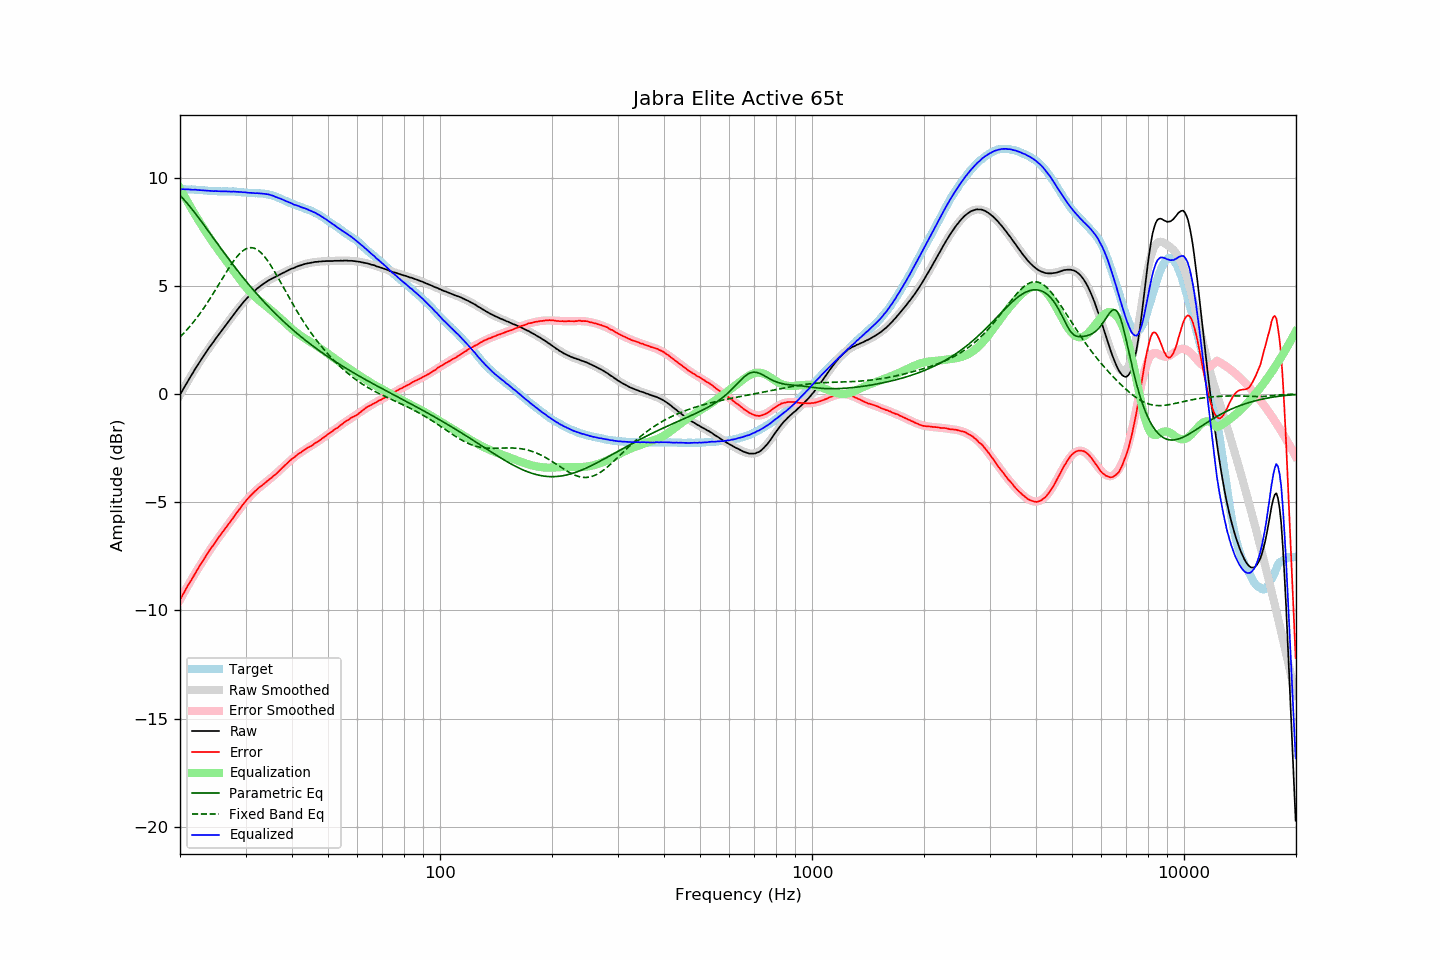

Data behind this chart, as committed beside it:
frequency, raw, error, smoothed, error_smoothed, equalization, parametric_eq, fixed_band_eq, equalized_raw, equalized_smoothed, target
20.00, -0.04, -9.51, -0.04, -9.51, 9.51, 9.18, 2.64, 9.47, 9.47, 9.47
20.20, 0.09, -9.38, 0.09, -9.37, 9.37, 9.10, 2.71, 9.46, 9.47, 9.47
20.40, 0.23, -9.24, 0.23, -9.24, 9.24, 9.02, 2.79, 9.47, 9.46, 9.46
20.61, 0.36, -9.11, 0.36, -9.11, 9.11, 8.94, 2.86, 9.46, 9.46, 9.46
20.81, 0.49, -8.96, 0.48, -8.97, 8.97, 8.86, 2.95, 9.46, 9.46, 9.45
21.02, 0.62, -8.83, 0.61, -8.84, 8.84, 8.77, 3.03, 9.46, 9.46, 9.45
21.23, 0.74, -8.71, 0.74, -8.72, 8.72, 8.68, 3.11, 9.45, 9.45, 9.45
21.44, 0.86, -8.60, 0.86, -8.59, 8.59, 8.59, 3.20, 9.45, 9.45, 9.46
21.66, 0.98, -8.47, 0.98, -8.46, 8.46, 8.49, 3.29, 9.44, 9.45, 9.45
21.87, 1.11, -8.34, 1.11, -8.34, 8.34, 8.40, 3.39, 9.45, 9.44, 9.45
22.09, 1.23, -8.21, 1.22, -8.21, 8.21, 8.30, 3.48, 9.44, 9.44, 9.44
22.31, 1.34, -8.10, 1.34, -8.09, 8.09, 8.20, 3.58, 9.43, 9.43, 9.44
22.54, 1.46, -7.97, 1.46, -7.97, 7.97, 8.10, 3.68, 9.43, 9.43, 9.43
22.76, 1.57, -7.86, 1.57, -7.85, 7.85, 8.00, 3.78, 9.42, 9.42, 9.42
22.99, 1.69, -7.74, 1.68, -7.73, 7.73, 7.90, 3.89, 9.42, 9.42, 9.42
23.22, 1.80, -7.61, 1.80, -7.62, 7.62, 7.80, 3.99, 9.41, 9.41, 9.41
23.45, 1.91, -7.50, 1.91, -7.50, 7.50, 7.70, 4.11, 9.41, 9.41, 9.41
23.69, 2.02, -7.38, 2.01, -7.39, 7.39, 7.60, 4.22, 9.40, 9.40, 9.40
23.92, 2.13, -7.26, 2.12, -7.27, 7.27, 7.49, 4.33, 9.40, 9.39, 9.39
24.16, 2.23, -7.16, 2.23, -7.16, 7.16, 7.39, 4.45, 9.39, 9.39, 9.39
24.40, 2.33, -7.06, 2.33, -7.06, 7.06, 7.29, 4.57, 9.38, 9.39, 9.38
24.65, 2.43, -6.96, 2.43, -6.95, 6.95, 7.18, 4.69, 9.37, 9.38, 9.38
24.89, 2.54, -6.84, 2.54, -6.84, 6.84, 7.08, 4.81, 9.38, 9.38, 9.38
25.14, 2.64, -6.74, 2.64, -6.74, 6.74, 6.98, 4.93, 9.38, 9.38, 9.38
25.39, 2.74, -6.63, 2.74, -6.63, 6.63, 6.88, 5.05, 9.37, 9.37, 9.37
25.65, 2.84, -6.53, 2.84, -6.53, 6.53, 6.77, 5.18, 9.37, 9.37, 9.37
25.91, 2.94, -6.43, 2.94, -6.43, 6.43, 6.67, 5.30, 9.37, 9.37, 9.36
26.16, 3.04, -6.33, 3.04, -6.33, 6.33, 6.57, 5.42, 9.37, 9.37, 9.37
26.43, 3.14, -6.23, 3.14, -6.23, 6.23, 6.47, 5.54, 9.37, 9.37, 9.37
26.69, 3.24, -6.13, 3.24, -6.13, 6.13, 6.37, 5.66, 9.37, 9.37, 9.37
26.96, 3.34, -6.03, 3.34, -6.03, 6.03, 6.27, 5.78, 9.36, 9.37, 9.37
27.23, 3.44, -5.93, 3.44, -5.92, 5.92, 6.17, 5.90, 9.36, 9.36, 9.36
27.50, 3.53, -5.83, 3.54, -5.82, 5.82, 6.07, 6.01, 9.35, 9.36, 9.36
27.77, 3.64, -5.73, 3.64, -5.72, 5.72, 5.97, 6.11, 9.36, 9.36, 9.37
28.05, 3.74, -5.62, 3.73, -5.62, 5.62, 5.88, 6.21, 9.36, 9.35, 9.36
28.33, 3.83, -5.52, 3.83, -5.52, 5.52, 5.78, 6.31, 9.35, 9.35, 9.35
28.62, 3.93, -5.41, 3.93, -5.42, 5.42, 5.68, 6.40, 9.34, 9.34, 9.34
28.90, 4.02, -5.33, 4.02, -5.32, 5.32, 5.59, 6.48, 9.34, 9.34, 9.35
29.19, 4.12, -5.22, 4.11, -5.22, 5.22, 5.50, 6.55, 9.34, 9.33, 9.33
29.48, 4.20, -5.12, 4.20, -5.13, 5.13, 5.40, 6.61, 9.32, 9.33, 9.32
29.78, 4.30, -5.02, 4.29, -5.03, 5.03, 5.31, 6.67, 9.33, 9.32, 9.32
30.08, 4.38, -4.94, 4.37, -4.94, 4.94, 5.22, 6.71, 9.32, 9.31, 9.31
30.38, 4.46, -4.84, 4.45, -4.86, 4.86, 5.13, 6.74, 9.31, 9.31, 9.30
30.68, 4.53, -4.77, 4.53, -4.77, 4.77, 5.04, 6.76, 9.30, 9.30, 9.30
30.99, 4.61, -4.69, 4.60, -4.69, 4.69, 4.95, 6.76, 9.30, 9.30, 9.29
31.30, 4.68, -4.61, 4.68, -4.62, 4.62, 4.87, 6.76, 9.29, 9.29, 9.29
31.61, 4.75, -4.54, 4.75, -4.54, 4.54, 4.78, 6.74, 9.29, 9.29, 9.28
31.93, 4.81, -4.47, 4.81, -4.47, 4.47, 4.69, 6.71, 9.28, 9.29, 9.28
32.24, 4.88, -4.41, 4.88, -4.41, 4.41, 4.61, 6.67, 9.28, 9.28, 9.29
32.57, 4.94, -4.33, 4.94, -4.34, 4.34, 4.53, 6.62, 9.28, 9.28, 9.27
32.89, 5.00, -4.28, 4.99, -4.28, 4.28, 4.44, 6.56, 9.28, 9.27, 9.28
33.22, 5.05, -4.22, 5.05, -4.22, 4.22, 4.36, 6.49, 9.27, 9.27, 9.27
33.55, 5.10, -4.17, 5.10, -4.16, 4.16, 4.28, 6.40, 9.26, 9.26, 9.27
33.89, 5.15, -4.10, 5.15, -4.10, 4.10, 4.20, 6.31, 9.25, 9.25, 9.25
34.23, 5.20, -4.04, 5.20, -4.04, 4.04, 4.12, 6.22, 9.24, 9.24, 9.23
34.57, 5.25, -3.98, 5.24, -3.98, 3.98, 4.04, 6.11, 9.23, 9.22, 9.23
34.92, 5.29, -3.92, 5.28, -3.92, 3.92, 3.97, 6.00, 9.21, 9.20, 9.20
35.27, 5.33, -3.87, 5.33, -3.86, 3.86, 3.89, 5.88, 9.18, 9.18, 9.20
35.62, 5.37, -3.79, 5.37, -3.79, 3.79, 3.82, 5.76, 9.16, 9.16, 9.16
35.97, 5.40, -3.74, 5.41, -3.73, 3.73, 3.74, 5.63, 9.13, 9.13, 9.14
... 635 more rows
